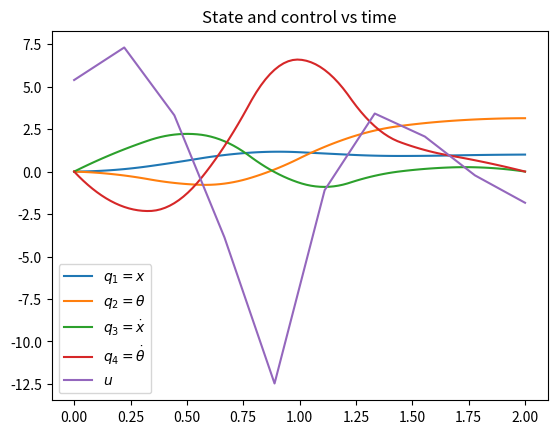
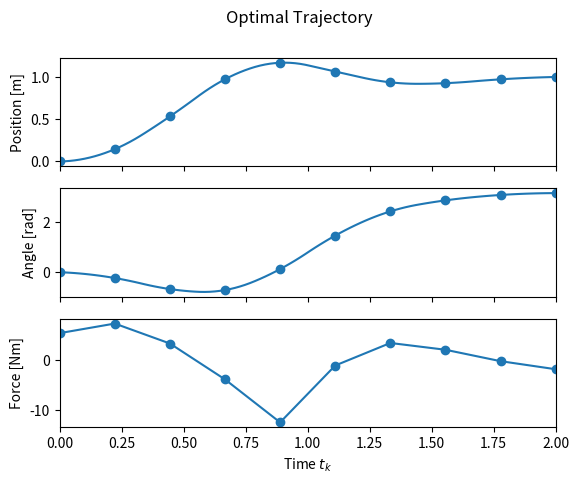

Write the Python code that produced these figures, in order.
from scipy.optimize import minimize
from scipy.optimize.optimize import OptimizeResult
from scipy import interpolate
import numpy as np
import matplotlib.pyplot as plt


# State dimension
n = 4
m = 1
# Time nodes
N = 10
# Final and initial time
tf = 2
ti = 0
# Boundary constraints @ tf
q1_obj = 1
q2_obj = np.pi
# Path constraints
dmax = 2
umax = 20
# Problem parameters
m1 = 1
m2 = 0.3
g = 9.81
l = 0.5
# Time nodes
t = np.linspace(ti, tf, N)

# Define nonlinear dynamics. The unpackaging of variables is needed to work only with numbers, not arrays
def dynamics(x, control):
    q1, q2, dq1, dq2 = x
    u = control[0]
    dx = np.array([
        dq1,
        dq2,
        (l * m2 * np.sin(q2) * (dq2 ** 2) + m2 * g * np.cos(q2) * np.sin(q2) + u) / (m1 + m2 * (1 - (np.cos(q2)) ** 2)),
        -(l*m2*np.cos(q2)*np.sin(q2)*(dq2 ** 2) + u*np.cos(q2) + (m1 + m2)*g*np.sin(q2) ) / (l*m1 + l*m2*(1 - (np.cos(q2)) ** 2)),
    ])
    return dx

# Reconstruct state from decision vector
def get_state(xvec, state=None, idx=None, get='x', N=N, n=n, m=m):
    """Get specific state at specific discrete time idx
    Args:
        xvec: Complete decision variable vector (x and u). This should take 
        the form of [x1, x2, ..., xn, u1, u2, ..., um]^T, where xi and ui  
        are vectors of length N, such that xi = [xi_1, xi_2, ..., xi_N]^T
        state: Which state to return. Can be larger than n to obtain a control,
        however it must be smaller than n+m
        idx: Which time index to return. Must be less than N
        get: 'x' returns the states @ idx, 'u' get the control and 'all' returns both
        N: number of time nodes
        n: number of states
        m: number of controls
    """
    assert xvec.shape == (N * (n + m), )
    xmat = xvec.reshape((N, n + m), order='F')
    if state is None and idx is None:
        return xmat
    elif state is None and idx is not None:
        if get == 'x': return xmat[idx, :n]
        elif get == 'u': return xmat[idx, n:]
        elif get == 'all': return xmat[idx, :]
        else: return None
    elif state is not None and idx is None:
        return xmat[:,state]
    elif state is not None and idx is not None:
        return xmat[idx, state]
    else:
        return None
# Lambdas for quick shortcuts to important values
get_uk = lambda x, k: get_state(x, idx=k, get='u')
get_uk1 = lambda x, k: get_state(x, idx=k+1, get='u')
get_xk = lambda x, k: get_state(x, idx=k, get='x')
get_xk1 = lambda x, k: get_state(x, idx=k+1, get='x')

# Declare constraint and cost function
cost = 0
constr = []
bounds = []
# Value constraints are sorted by x1,...,xn,u1,...um. 
# Value constraints are generated later on from this.
boundary_vals = [
    (-dmax, dmax),
    (None, None),
    (None, None),
    (None, None),
    (-umax, umax)
]
# Boundary constraints
constr += [
    {
        # Final state
        'type': "eq",
        'fun': lambda x: get_state(x, idx=N-1) - np.array([q1_obj, q2_obj, 0, 0]),     
    }, {
        # Initial state
        'type': "eq",
        'fun': lambda x: get_state(x, idx=0) - np.array([0, 0, 0, 0]),
    },
]
# Dynamic constrain generator is opened up for ease of debugging
def dynamics_constraint(x, dt, t):
    xk1 = get_xk1(x, t)
    xk = get_xk(x, t)
    uk = get_uk(x, t)
    uk1 = get_uk1(x, t)
    fk1 = dynamics(xk1, uk1)
    fk = dynamics(xk, uk)
    res = (dt/2) * (fk1 + fk) + xk - xk1
    return res
# Dynamics constraints
for k in range(0, N-1):
    hk = t[k+1] - t[k]
    constr += [
        {
            'type': "eq",
            'fun': dynamics_constraint,
            'args': (hk, k,)
        }
    ]
# Objective function
def obj_fun(x):
    obj = 0
    for k in range(0, N-1):
        hk = t[k+1] - t[k]
        obj += (hk / 2) * (get_uk(x, k)**2 + get_uk1(x, k)**2)
    return obj
# Set decision variable boundaries
for i in range(m + n):
    for _ in range(N):
        bounds += [boundary_vals[i]]
# Last bound is u(N-1), which is not a decision variable. Unbound.
bounds[-1] = (None, None)
# Create an initial guess. Quality of solution depends on this guess
x0 = np.zeros((m + n) * N)
x0[:N] = q1_obj * t / (tf - ti)
x0[N:2*N] = q2_obj * t / (tf - ti)
# Solve the problem
res: OptimizeResult = minimize(obj_fun, x0, method='SLSQP', constraints=constr, bounds=bounds, options={'disp': True})
# Test for a solution
if not res.success:
    print("No solution found!")
    exit(0)
# Display solver output
print(res)
opt_sol = get_state(res.x)
# Create interpolators for control and state
state_interpolator = interpolate.interp1d(x=t, y=opt_sol[:,:n], kind='quadratic', axis=0)
control_interpolator = interpolate.interp1d(x=t, y=opt_sol[:,n:], kind='linear', axis=0)
# Plot solution. Interpolation isn't implemented
t_interp = np.linspace(ti, tf, N*10)
plt.plot(t_interp, state_interpolator(t_interp))
plt.plot(t_interp, control_interpolator(t_interp))
plt.legend(["$q_1=x$", "$q_2=\\theta$", "$q_3=\dot{x}$", "$q_4=\dot{\\theta}$", "$u$"], loc='best')
plt.title("State and control vs time")

fig, ax = plt.subplots(3, 1, sharex=True)
fig.suptitle("Optimal Trajectory")
ax[0].set_ylabel("Position [m]")
# ax[0].set_ylim([0, 1.5])
ax[0].plot(t_interp, state_interpolator(t_interp)[:,0])
ax[0].scatter(t, opt_sol[:,0])
ax[1].set_ylabel("Angle [rad]")
# ax[1].set_ylim([-2, 4])
ax[1].plot(t_interp, state_interpolator(t_interp)[:,1])
ax[1].scatter(t, opt_sol[:,1])
ax[2].set_ylabel("Force [Nm]")
# ax[2].set_ylim([-20, 10])
ax[2].plot(t_interp, control_interpolator(t_interp))
ax[2].scatter(t, opt_sol[:,-1])
ax[2].set_xlabel("Time $t_k$")
ax[2].set_xlim([0, 2])

plt.show()